Run: headless pygame with SDL's dummy video driver; simulated clock (each Clock.tick advances the game by its frame time, no real sleeping); random seed 0; keys injected as events and as key.get_pressed() state; no mouse input.
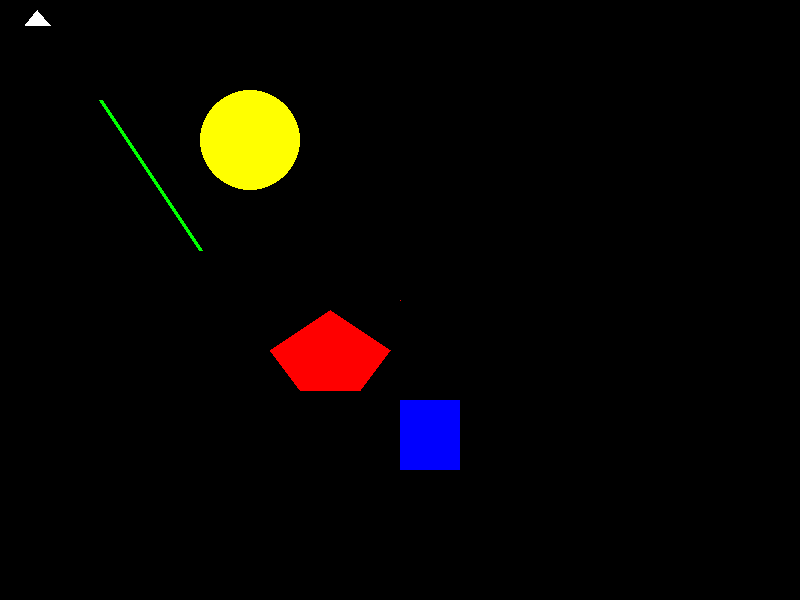
Frame 1 of 4 · flips 1–60 · no input
Frame 2 of 4 · flips 61–180 · tapped SPACE, RETURN · held RIGHT (→), D · screen unchanged from frame 1, image omitted
Frame 3 of 4 · flips 181–300 · held DOWN (↓), S · screen unchanged from frame 2, image omitted
Frame 4 of 4 · flips 301–420 · held LEFT (←), A, UP (↑), W · screen unchanged from frame 3, image omitted

The pygame program that drew these frames:

import pygame

pygame.init()                                         # initializare

alb=(255,255,255)                                     # culorile iau valori intre 0 si 255 pentru cele trei numere naturale
negru=(0,0,0)                                         # culoare=(0...255, 0...255, 0...255)
rosu=(255,0,0)                                        #           rosu     verde   albastru
verde=(0,255,0)
albastru=(0,0,255) 
galben=(255,255,0)                                    # prin combinarea culorilor primare se poate obtine orice nuanta de culoare

ecran=pygame.display.set_mode((800,600))              # defineste rezolutia ecranului
ecran.fill(negru)                                     # seteaza culoarea fundalului

pixelRosu=pygame.PixelArray(ecran)                        # specifica locul unde se afiseaza pixelul
pixelRosu[400][300]=rosu                                  # specifica pozitia [x][y] a pixelului pe ecran si culoarea acestuia
pygame.draw.line(ecran, verde, (100,100),(200,250),4) # Afiseaza o linie de culoare verde pe ecran,
                                                      # cu grosimea de 4 pixeli; linie care are primul capat la (100,100) si cel de-al doilea capat la (200,250)
pygame.draw.rect(ecran, albastru, (400,400,60,70))    # Afiseaza pe ecran un dreptunghi de culoare albastra, ce are varful din stanga sus la coordonatele (400,400),
                                                      # latimea de 60 si inaltimea de 70
cerc=pygame.draw.circle(ecran, galben, (250,140), 50)      # Afiseaza pe ecran un cerc de culoare galbena, cu centrul in punctul de coordonate (150,140) si de raza 50
pygame.draw.polygon(ecran, alb, ((25,25),(50,25),(37,10))) # Afiseaza pe ecran un triunghi de culoare alba, ce are coordonatele celor trei puncte definite de
                                                           #((x,y),(x,y),(x,y))
pygame.draw.polygon(ecran, rosu, ((270,350),(300,390),(360,390),(390,350),(330,310))) # Afiseaza un pentagon pe ecran,
                                                                                      # ce are coordonatele celor cinci puncte ((x,y),(x,y),(x,y),(x,y),(x,y))

                                    
while True:                                       # start bucla
    for event in pygame.event.get():
        if event.type==pygame.QUIT:
            pygame.quit()
            quit()                                # inchidere bucla


    pygame.display.update()                               # updateaza ecranul
